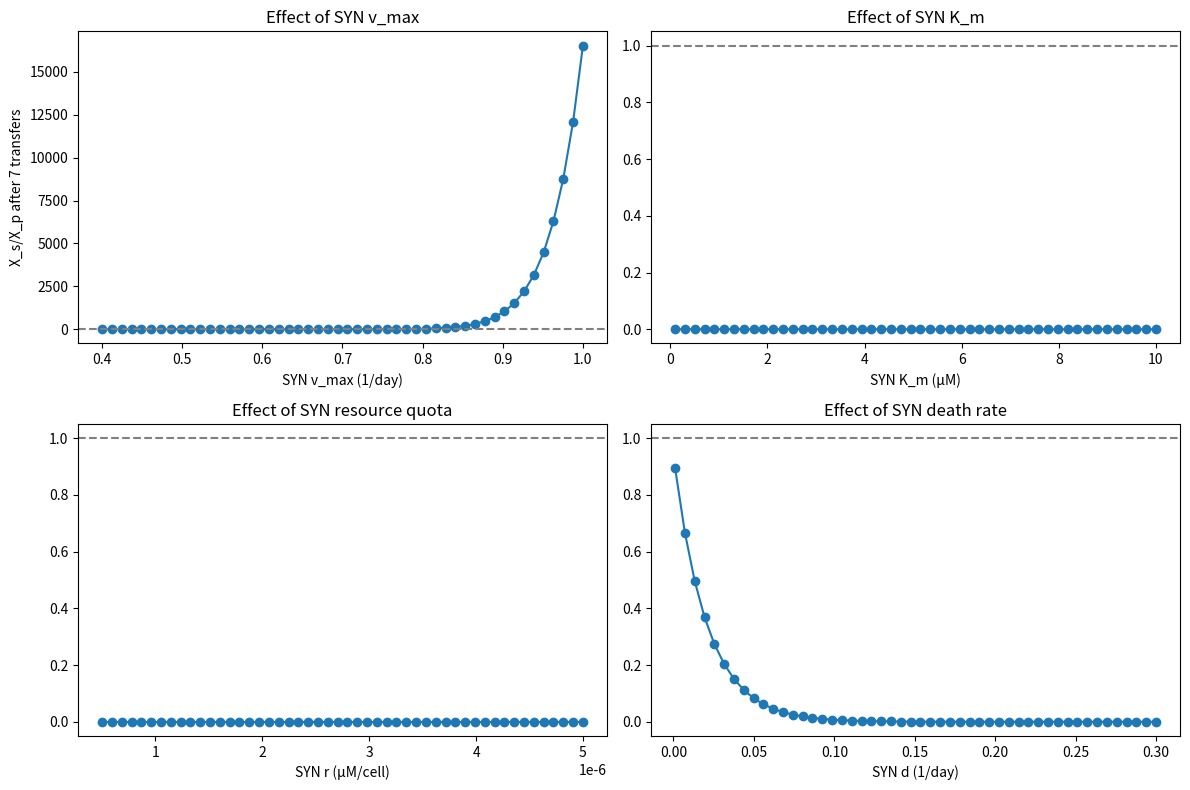

Write Python code to recreate this figure.

import numpy as np
import matplotlib.pyplot as plt
from scipy.integrate import solve_ivp

# --- Fixed PRO parameters and transfer protocol ---
X_p0, X_s0, R0 = 1e6, 1.15e5, 100    # initial cell densities and resource
TRANSFER_TIME = 7                    # days per transfer
DILUTION = 20                        # dilution factor
NUM_TRANSFERS = 7                    # number of transfers

# PRO kinetics (fixed)
v_p, Km_p, r_p, d_p = 0.74, 2.5, 1.5e-6, 0.29

# Default SYN kinetics (to be swept)
v_s0, Km_s0, r_s0, d_s0 = 0.5, 5.0, 2e-6, 0.2

def dydt(t, y, params):
    """ODEs for PRO and SYN competing for resource R."""
    Xp, Xs, R = y
    v_p_, Km_p_, r_p_, d_p_, v_s_, Km_s_, r_s_, d_s_ = params
    mu_p = v_p_ * R/(R+Km_p_)
    mu_s = v_s_ * R/(R+Km_s_)
    dXp = (mu_p - d_p_) * Xp
    dXs = (mu_s - d_s_) * Xs
    dR  = -mu_p * Xp * r_p_ - mu_s * Xs * r_s_
    return [dXp, dXs, dR]

def simulate_competition(v_s, Km_s, r_s, d_s):
    """Run NUM_TRANSFERS and return final SYN/PRO ratio."""
    Xp, Xs, R = X_p0, X_s0, R0
    params = [v_p, Km_p, r_p, d_p, v_s, Km_s, r_s, d_s]
    for _ in range(NUM_TRANSFERS):
        sol = solve_ivp(lambda t,y: dydt(t, y, params),
                        [0, TRANSFER_TIME],
                        [Xp, Xs, R])
        Xp = sol.y[0, -1] / DILUTION
        Xs = sol.y[1, -1] / DILUTION
        R  = R0
    return Xs / Xp

# --- Parameter sweeps ---
# 1) SYN v_max
v_s_vals = np.linspace(0.4, 1.0, 50)
ratio_v = [simulate_competition(v, Km_s0, r_s0, d_s0) for v in v_s_vals]

# 2) SYN K_m
Km_s_vals = np.linspace(0.1, 10, 50)
ratio_Km = [simulate_competition(v_s0, Km, r_s0, d_s0) for Km in Km_s_vals]

# 3) SYN resource quota
r_s_vals = np.linspace(0.5e-6, 5e-6, 50)
ratio_r = [simulate_competition(v_s0, Km_s0, r, d_s0) for r in r_s_vals]

# 4) SYN death rate
d_s_vals = np.linspace(0.001, 0.3, 50)
ratio_d = [simulate_competition(v_s0, Km_s0, r_s0, ds) for ds in d_s_vals]

# --- Plotting results ---
fig, axs = plt.subplots(2, 2, figsize=(12, 8))

axs[0,0].plot(v_s_vals, ratio_v, '-o')
axs[0,0].axhline(1, color='gray', ls='--')
axs[0,0].set(title='Effect of SYN v_max',
             xlabel='SYN v_max (1/day)',
             ylabel='X_s/X_p after 7 transfers')

axs[0,1].plot(Km_s_vals, ratio_Km, '-o')
axs[0,1].axhline(1, color='gray', ls='--')
axs[0,1].set(title='Effect of SYN K_m',
             xlabel='SYN K_m (µM)',
             ylabel='')

axs[1,0].plot(r_s_vals, ratio_r, '-o')
axs[1,0].axhline(1, color='gray', ls='--')
axs[1,0].set(title='Effect of SYN resource quota',
             xlabel='SYN r (µM/cell)',
             ylabel='')

axs[1,1].plot(d_s_vals, ratio_d, '-o')
axs[1,1].axhline(1, color='gray', ls='--')
axs[1,1].set(title='Effect of SYN death rate',
             xlabel='SYN d (1/day)',
             ylabel='')

plt.tight_layout()
plt.show()
